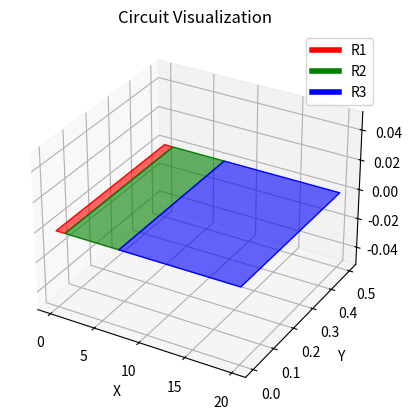

This figure's Python source:
# Import the necessary libraries
import numpy as np
import sympy as sp
import matplotlib.pyplot as plt
from mpl_toolkits.mplot3d.art3d import Poly3DCollection

# Define circuit parameters
V_battery = 12.0  # Battery voltage in volts
R1 = 1.00  # Resistance of R1 in ohms
R2 = 6.00  # Resistance of R2 in ohms
R3 = 13.00  # Resistance of R3 in ohms

# (a) Calculate total resistance
# Create symbolic variables
I_total, I2 = sp.symbols('I_total I2')
# Define equations for current through R1, R2, and R3
eq1 = sp.Eq(I_total, V_battery / (R1 + R2 + R3))
eq2 = sp.Eq(I2, V_battery / (R2 + R3))
# Solve for I_total and I2
solution = sp.solve([eq1, eq2], (I_total, I2))
total_resistance = V_battery / solution[I_total]

# (b) Calculate IR drop in R1
IR_drop_R1 = solution[I_total] * R1

# (c) Find current I2 through R2
current_I2 = solution[I2]

# (d) Calculate power dissipated by R2
power_R2 = current_I2 ** 2 * R2

# Create a 3D visualization of the circuit
fig = plt.figure()
ax = fig.add_subplot(111, projection='3d')

# Define resistor dimensions
resistor_width = 0.5
resistor_height = 0.1

# Create rectangles representing R1, R2, and R3
ax.add_collection3d(Poly3DCollection([[(0, 0, 0), (R1, 0, 0), (R1, resistor_width, 0), (0, resistor_width, 0)]], color='r', alpha=0.6, label='R1'))
ax.add_collection3d(Poly3DCollection([[(R1, 0, 0), (R1 + R2, 0, 0), (R1 + R2, resistor_width, 0), (R1, resistor_width, 0)]], color='g', alpha=0.6, label='R2'))
ax.add_collection3d(Poly3DCollection([[(R1 + R2, 0, 0), (R1 + R2 + R3, 0, 0), (R1 + R2 + R3, resistor_width, 0), (R1 + R2, resistor_width, 0)]], color='b', alpha=0.6, label='R3'))

# Customize the plot
ax.set_xlabel('X')
ax.set_ylabel('Y')
ax.set_zlabel('Z')
plt.title('Circuit Visualization')

# Manually add the legend
legend_elements = [
    plt.Line2D([0], [0], color='r', lw=4, label='R1'),
    plt.Line2D([0], [0], color='g', lw=4, label='R2'),
    plt.Line2D([0], [0], color='b', lw=4, label='R3')
]
ax.legend(handles=legend_elements)

# Display the 3D plot
plt.show()

# Display results in a table
import pandas as pd

results = pd.DataFrame({
    'Total Resistance (Ohms)': [total_resistance],
    'IR Drop in R1 (Volts)': [IR_drop_R1],
    'Current I2 (Amps)': [current_I2],
    'Power Dissipated by R2 (Watts)': [power_R2]
})

print(results)
